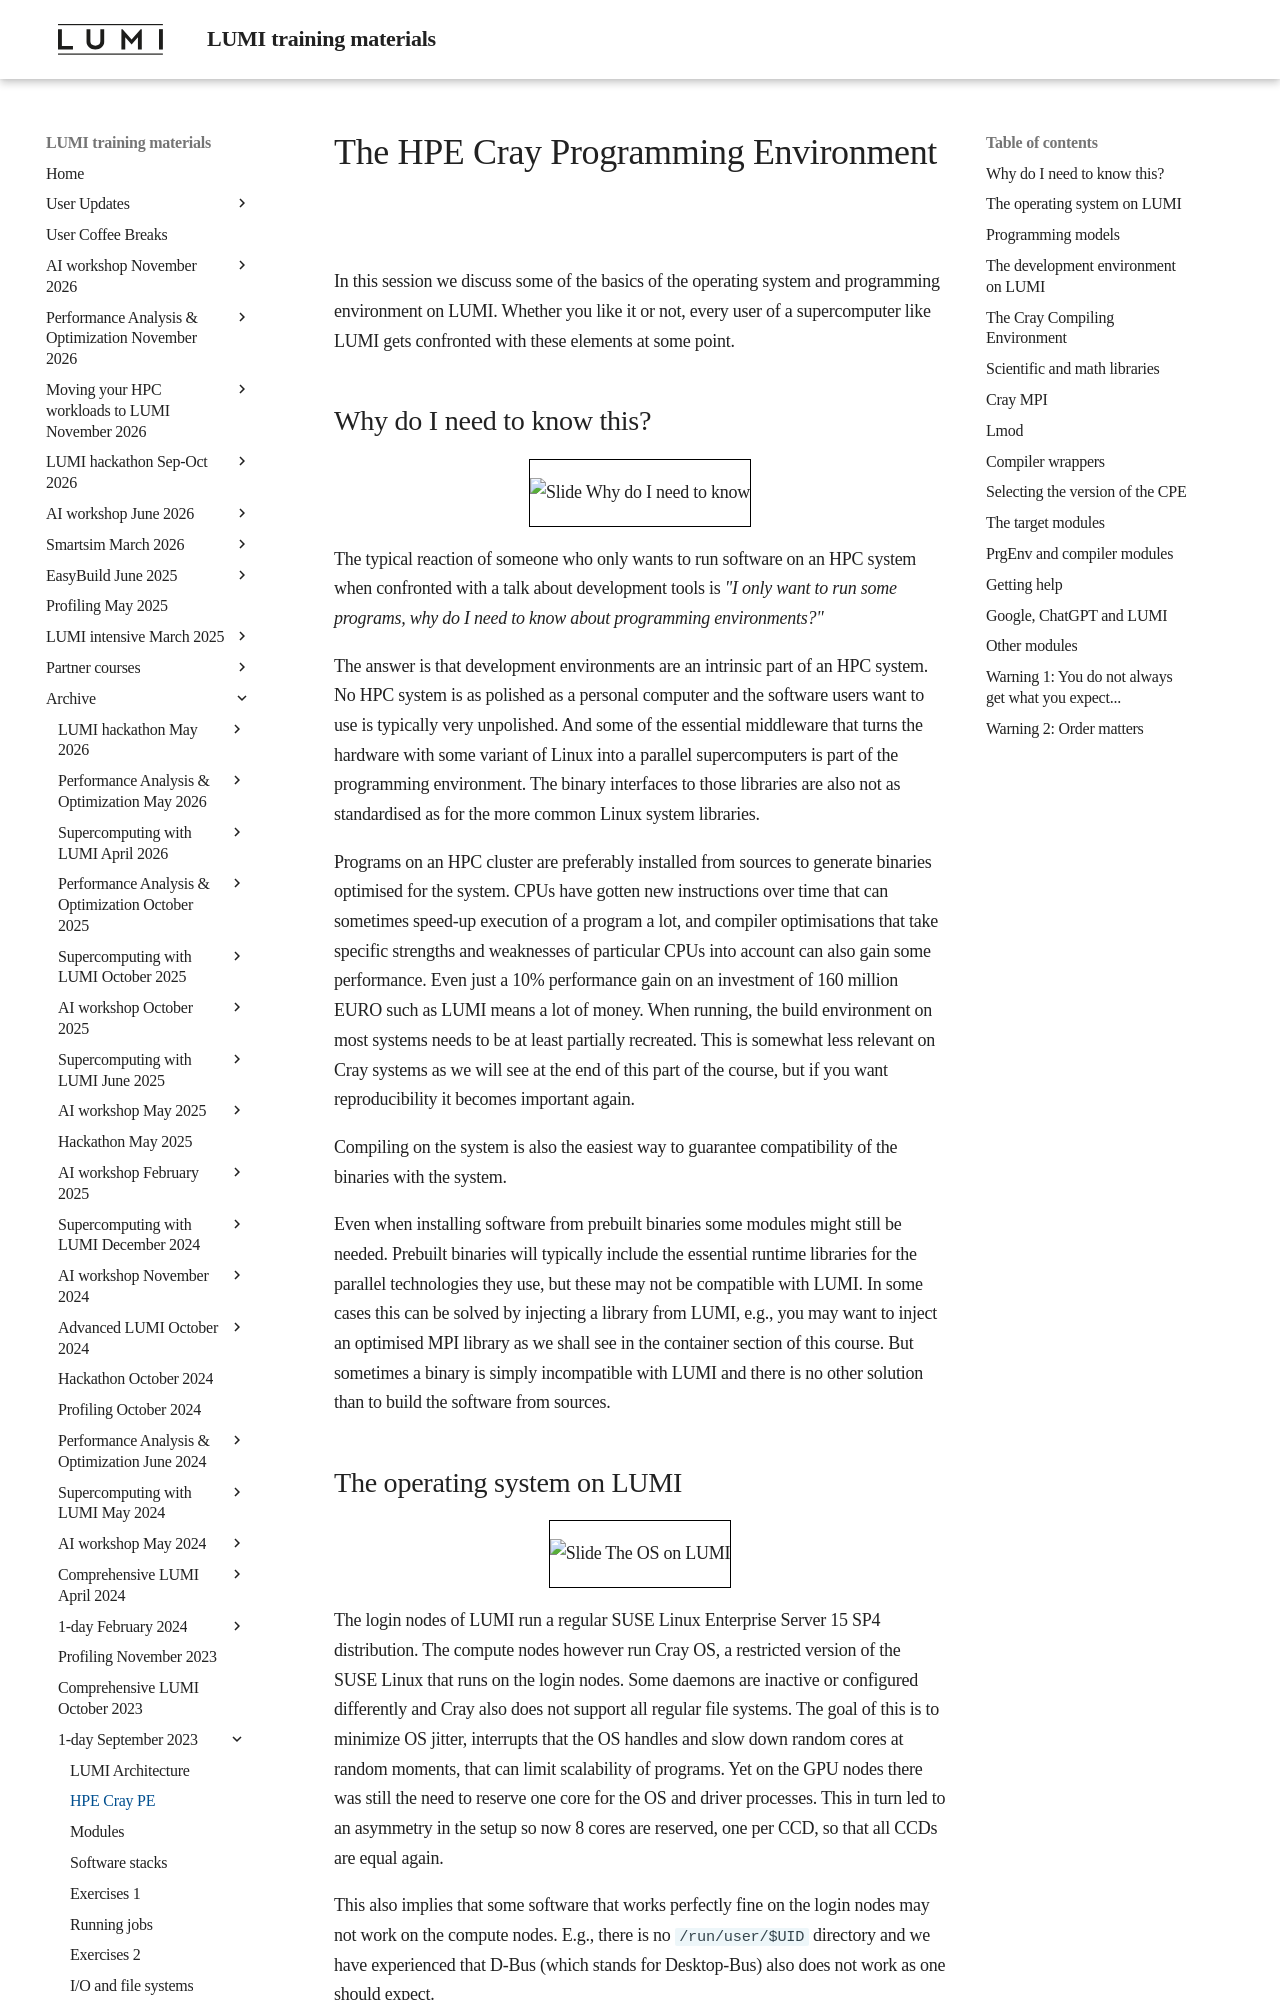

repository: Lumi-supercomputer/LUMI-training-materials · page: 1day-20230921/02_CPE/index.html · generator: mkdocs

# The HPE Cray Programming Environment

In this session we discuss some of the basics of the operating system and
programming environment on LUMI. Whether you like it or not, every user
of a supercomputer like LUMI gets confronted with these elements at some
point.

## Why do I need to know this?

<figure markdown style="border: 1px solid #000">
  ![Slide Why do I need to know](https://462000265.lumidata.eu/1day-20230921/img/LUMI-1day-20230921-02-CPE/WhyKnow.png){ loading=lazy }
</figure>

The typical reaction of someone who only wants to run software on an HPC
system when confronted with a talk about development tools is
*"I only want to run some programs, why do I need to know about programming
environments?"*

The answer is that development environments are an intrinsic part of an HPC system. 
No HPC system is as polished as a personal computer and the software users want to use
is typically very unpolished. And some of the essential middleware that turns the hardware
with some variant of Linux into a parallel supercomputers is part of the programming 
environment. The binary interfaces to those libraries are also not as standardised 
as for the more common Linux system libraries.

Programs on an HPC cluster are preferably installed from sources to generate binaries
optimised for the system. CPUs have gotten new instructions over time that can sometimes
speed-up execution of a program a lot, and compiler optimisations that take specific strengths
and weaknesses of particular CPUs into account can also gain some performance. Even just a 10%
performance gain on an investment of 160 million EURO such as LUMI means a lot of money.
When running, the build environment on most systems needs to be at least partially recreated.
This is somewhat less relevant on Cray systems as we will see at the end of this part of
the course, but if you want reproducibility it becomes important again.

Compiling on the system is also the easiest way to guarantee compatibility of the binaries 
with the system. 

Even when installing software from prebuilt binaries some modules might still be needed.
Prebuilt binaries will typically include the essential runtime libraries for the parallel
technologies they use, but these may not be compatible with LUMI. 
In some cases this can be solved by injecting a library from LUMI, e.g.,
you may want to inject an optimised MPI library as we shall see in the container section
of this course. But sometimes a binary is simply incompatible with LUMI and there is no other
solution than to build the software from sources.
